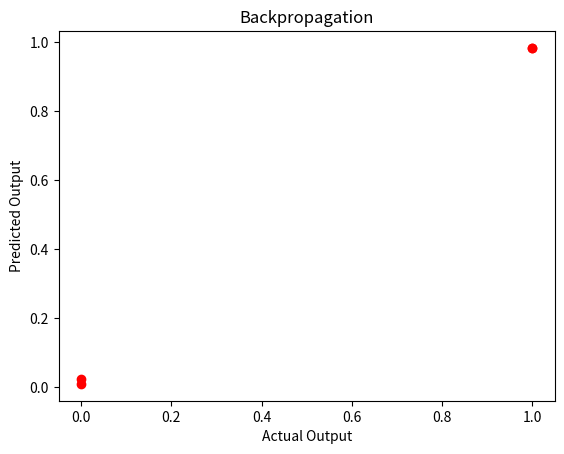

The matplotlib source for this figure:
import numpy as np
import matplotlib.pyplot as plt

# Sigmoid function
def sigmoid(x, deriv=False):
    if deriv:
        return x * (1 - x)
    return 1 / (1 + np.exp(-x))

# Input
X = np.array([[1, 1, 0], [0, 1, 1], [0, 0, 1], [1, 1, 0]])

# Output
y = np.array([[1, 0, 0, 1]]).T

# Seed for random number distribution
np.random.seed(1)

# Weights initialization
synapse0 = 2 * np.random.random((3, 1)) - 1

for i in range(1000):
    # Forward propagation
    layer0 = X
    layer1 = sigmoid(np.dot(layer0, synapse0))

    # Error
    layer1_error = y - layer1

    # Multiply error by the slope of the sigmoid at the values in layer1
    layer1_delta = layer1_error * sigmoid(layer1, True)

    # Update weights
    synapse0 += np.dot(layer0.T, layer1_delta)

print("Output after training:")
print(layer1)
print("Actual output:")
print(y)

plt.plot(y, layer1, 'ro')
plt.xlabel('Actual Output')
plt.ylabel('Predicted Output')
plt.title('Backpropagation')
plt.show()
